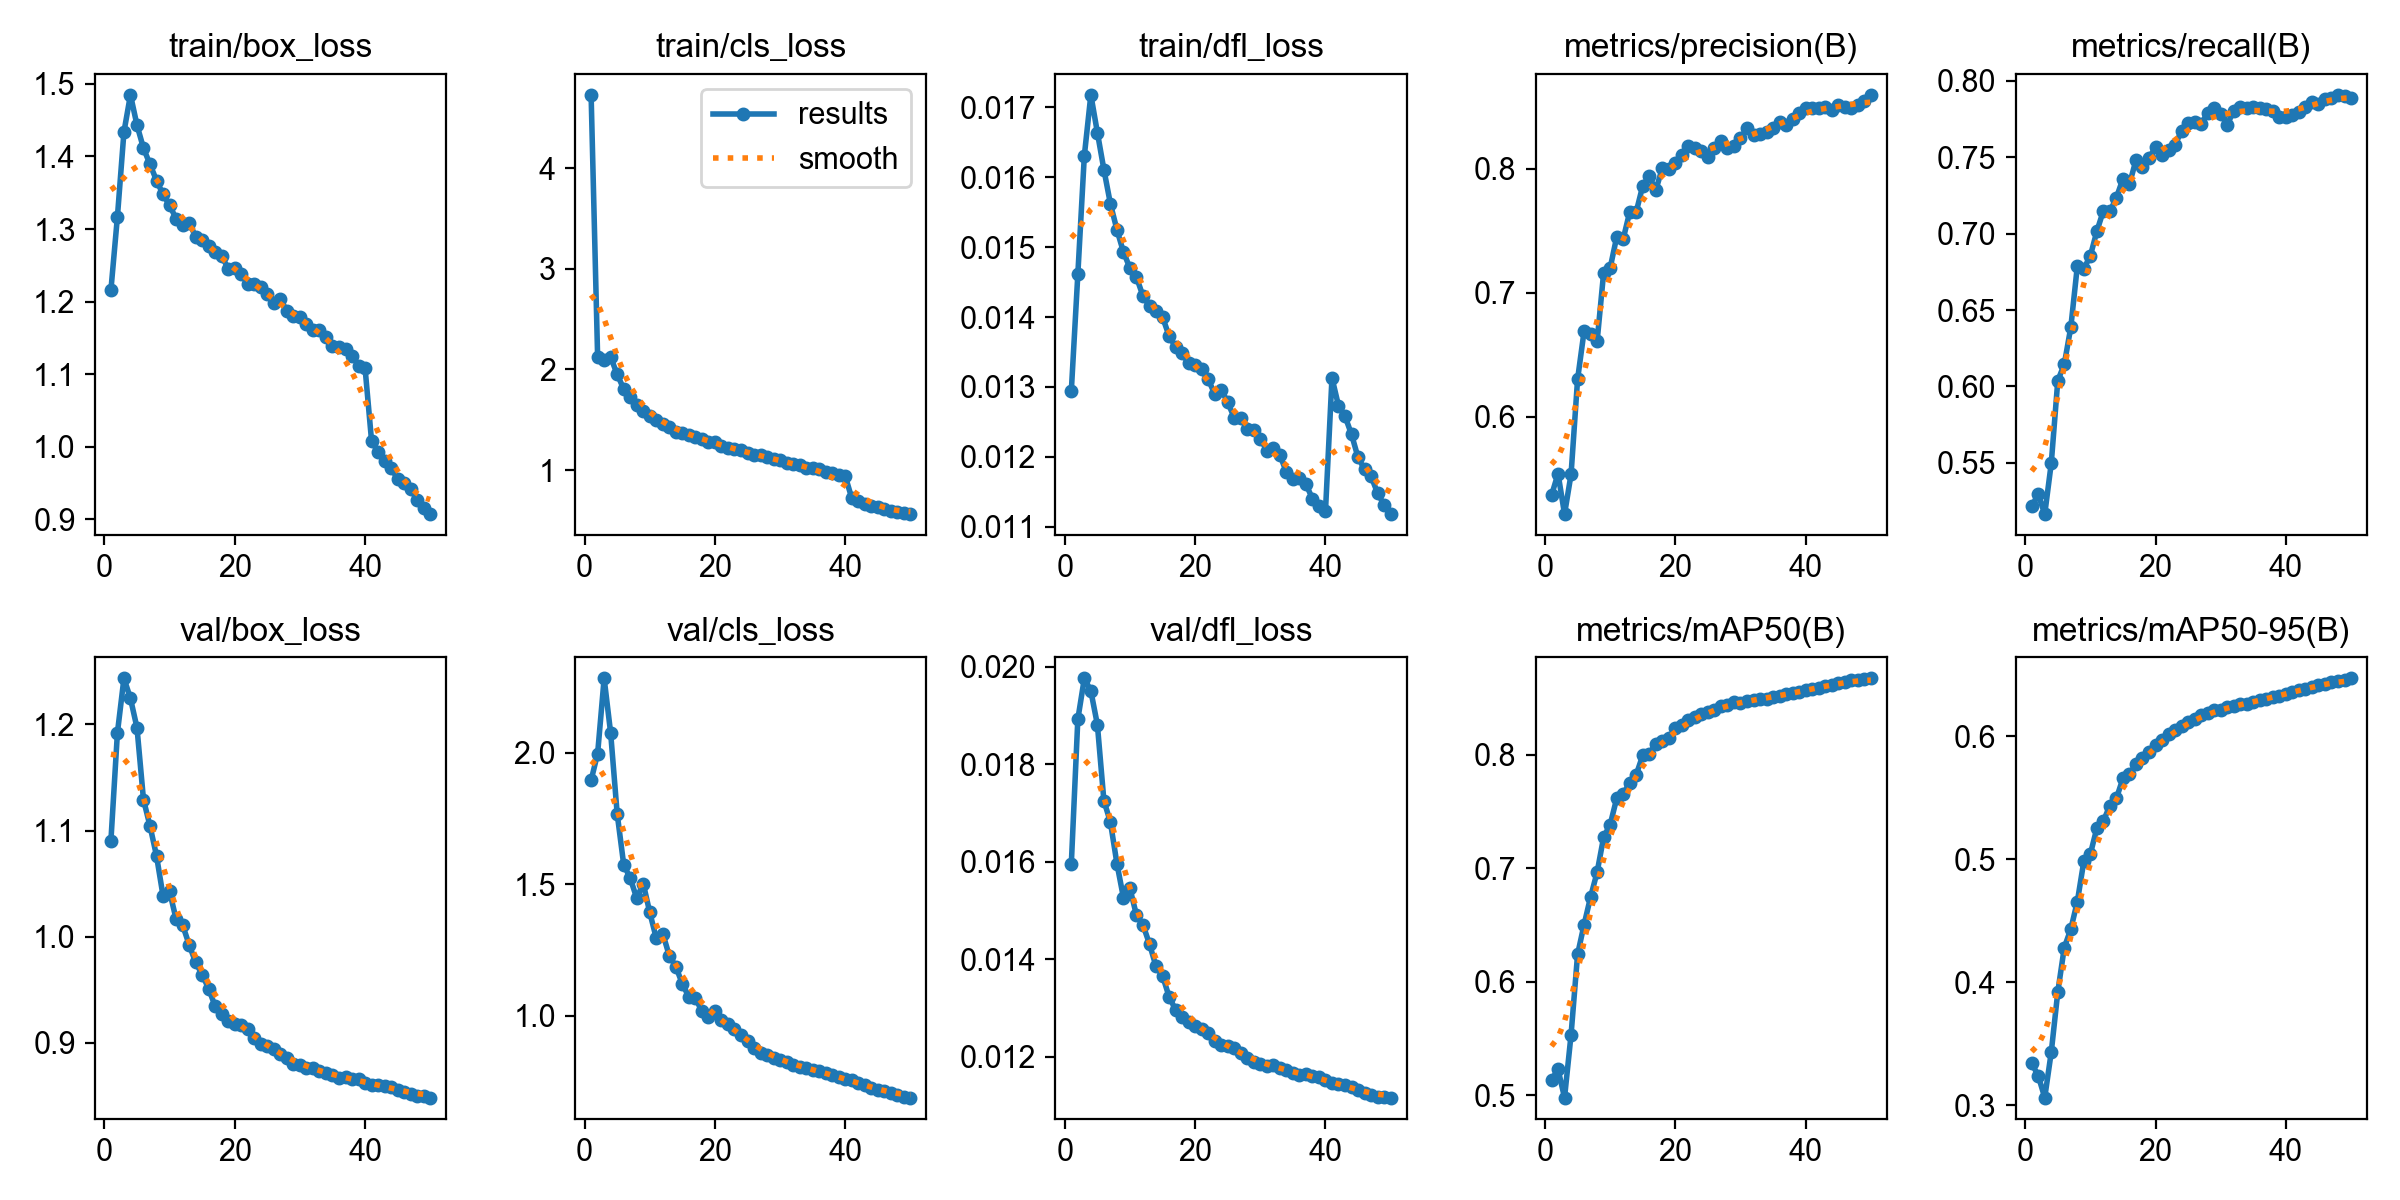

Values plotted in this chart, from the file beside it:
epoch, time, train/box_loss, train/cls_loss, train/dfl_loss, metrics/precision(B), metrics/recall(B), metrics/mAP50(B), metrics/mAP50-95(B), val/box_loss, val/cls_loss, val/dfl_loss, lr/pg0, lr/pg1, lr/pg2, lr/pg3, lr/pg4, lr/pg5, lr/pg6, lr/pg7
1, 474.3, 1.216, 4.728, 0.01294, 0.5367, 0.5216, 0.5134, 0.3341, 1.09, 1.895, 0.01595, 0.009997, 0.003332, 0.009997, 0.003332, 0.009997, 0.003332, 0.009997, 0.003332
2, 1111, 1.317, 2.123, 0.01461, 0.5542, 0.5294, 0.5228, 0.324, 1.192, 1.997, 0.01892, 0.0196, 0.006534, 0.0196, 0.006534, 0.0196, 0.006534, 0.0196, 0.006534
3, 1852, 1.434, 2.097, 0.01631, 0.5215, 0.5165, 0.4979, 0.3062, 1.244, 2.283, 0.01976, 0.02881, 0.009603, 0.02881, 0.009603, 0.02881, 0.009603, 0.02881, 0.009603
4, 2556, 1.485, 2.122, 0.01718, 0.5536, 0.5497, 0.5533, 0.3432, 1.225, 2.074, 0.0195, 0.02822, 0.009406, 0.02822, 0.009406, 0.02822, 0.009406, 0.02822, 0.009406
5, 3198, 1.443, 1.952, 0.01664, 0.6302, 0.6037, 0.624, 0.3921, 1.197, 1.768, 0.01881, 0.02762, 0.009208, 0.02762, 0.009208, 0.02762, 0.009208, 0.02762, 0.009208
6, 3836, 1.411, 1.807, 0.01611, 0.6692, 0.6146, 0.6503, 0.4283, 1.129, 1.575, 0.01725, 0.02703, 0.00901, 0.02703, 0.00901, 0.02703, 0.00901, 0.02703, 0.00901
7, 4192, 1.389, 1.724, 0.01562, 0.667, 0.6388, 0.6747, 0.4432, 1.104, 1.523, 0.01681, 0.02644, 0.008812, 0.02644, 0.008812, 0.02644, 0.008812, 0.02644, 0.008812
8, 4510, 1.367, 1.647, 0.01525, 0.6611, 0.6787, 0.6965, 0.4656, 1.076, 1.447, 0.01596, 0.02584, 0.008614, 0.02584, 0.008614, 0.02584, 0.008614, 0.02584, 0.008614
9, 4829, 1.348, 1.584, 0.01493, 0.7163, 0.6771, 0.7273, 0.4985, 1.038, 1.502, 0.01526, 0.02525, 0.008416, 0.02525, 0.008416, 0.02525, 0.008416, 0.02525, 0.008416
10, 5143, 1.333, 1.538, 0.0147, 0.7201, 0.6855, 0.7384, 0.5043, 1.043, 1.392, 0.01545, 0.02465, 0.008218, 0.02465, 0.008218, 0.02465, 0.008218, 0.02465, 0.008218
11, 5456, 1.314, 1.502, 0.01457, 0.7451, 0.7016, 0.7615, 0.5255, 1.017, 1.295, 0.0149, 0.02406, 0.00802, 0.02406, 0.00802, 0.02406, 0.00802, 0.02406, 0.00802
12, 5770, 1.305, 1.455, 0.0143, 0.7435, 0.715, 0.7655, 0.5312, 1.011, 1.312, 0.0147, 0.02347, 0.007822, 0.02347, 0.007822, 0.02347, 0.007822, 0.02347, 0.007822
13, 6085, 1.309, 1.428, 0.01416, 0.7653, 0.7145, 0.7752, 0.5438, 0.9924, 1.228, 0.01431, 0.02287, 0.007624, 0.02287, 0.007624, 0.02287, 0.007624, 0.02287, 0.007624
14, 6400, 1.29, 1.384, 0.01408, 0.7654, 0.7236, 0.7824, 0.5497, 0.9756, 1.187, 0.01385, 0.02228, 0.007426, 0.02228, 0.007426, 0.02228, 0.007426, 0.02228, 0.007426
15, 6715, 1.284, 1.372, 0.014, 0.7865, 0.7359, 0.7994, 0.5658, 0.964, 1.121, 0.01366, 0.02168, 0.007228, 0.02168, 0.007228, 0.02168, 0.007228, 0.02168, 0.007228
16, 7030, 1.277, 1.352, 0.01373, 0.7943, 0.7325, 0.8009, 0.5695, 0.9508, 1.071, 0.01323, 0.02109, 0.00703, 0.02109, 0.00703, 0.02109, 0.00703, 0.02109, 0.00703
17, 7346, 1.269, 1.331, 0.01357, 0.7829, 0.7482, 0.8096, 0.5774, 0.9341, 1.066, 0.01296, 0.0205, 0.006832, 0.0205, 0.006832, 0.0205, 0.006832, 0.0205, 0.006832
18, 7658, 1.263, 1.314, 0.01348, 0.8008, 0.7434, 0.8125, 0.5828, 0.9266, 1.018, 0.01281, 0.0199, 0.006634, 0.0199, 0.006634, 0.0199, 0.006634, 0.0199, 0.006634
19, 7972, 1.245, 1.281, 0.01334, 0.7998, 0.7496, 0.8145, 0.5877, 0.9206, 0.995, 0.01271, 0.01931, 0.006436, 0.01931, 0.006436, 0.01931, 0.006436, 0.01931, 0.006436
20, 8288, 1.246, 1.278, 0.01332, 0.8044, 0.7565, 0.8232, 0.5934, 0.9174, 1.019, 0.01263, 0.01871, 0.006238, 0.01871, 0.006238, 0.01871, 0.006238, 0.01871, 0.006238
21, 8604, 1.238, 1.241, 0.01325, 0.811, 0.7518, 0.8261, 0.5975, 0.9162, 0.9839, 0.01257, 0.01812, 0.00604, 0.01812, 0.00604, 0.01812, 0.00604, 0.01812, 0.00604
22, 8920, 1.224, 1.225, 0.01311, 0.8187, 0.7545, 0.8306, 0.6021, 0.9123, 0.9697, 0.01249, 0.01753, 0.005842, 0.01753, 0.005842, 0.01753, 0.005842, 0.01753, 0.005842
23, 9236, 1.225, 1.213, 0.0129, 0.8166, 0.7581, 0.8331, 0.605, 0.9042, 0.9504, 0.01233, 0.01693, 0.005644, 0.01693, 0.005644, 0.01693, 0.005644, 0.01693, 0.005644
24, 9551, 1.221, 1.203, 0.01296, 0.8148, 0.7672, 0.8355, 0.6088, 0.8987, 0.9274, 0.01223, 0.01634, 0.005446, 0.01634, 0.005446, 0.01634, 0.005446, 0.01634, 0.005446
25, 9866, 1.211, 1.168, 0.01278, 0.8093, 0.7724, 0.838, 0.6116, 0.897, 0.9037, 0.01221, 0.01574, 0.005248, 0.01574, 0.005248, 0.01574, 0.005248, 0.01574, 0.005248
26, 10180, 1.199, 1.15, 0.01256, 0.8171, 0.7733, 0.8398, 0.6145, 0.8939, 0.8757, 0.01218, 0.01515, 0.00505, 0.01515, 0.00505, 0.01515, 0.00505, 0.01515, 0.00505
27, 10493, 1.203, 1.146, 0.01255, 0.8225, 0.7715, 0.8427, 0.6171, 0.889, 0.8589, 0.01208, 0.01456, 0.004852, 0.01456, 0.004852, 0.01456, 0.004852, 0.01456, 0.004852
28, 10810, 1.187, 1.127, 0.0124, 0.8168, 0.7792, 0.844, 0.6189, 0.8851, 0.8487, 0.01197, 0.01396, 0.004654, 0.01396, 0.004654, 0.01396, 0.004654, 0.01396, 0.004654
29, 11125, 1.181, 1.108, 0.01239, 0.8189, 0.7823, 0.8462, 0.6212, 0.8799, 0.8397, 0.01188, 0.01337, 0.004456, 0.01337, 0.004456, 0.01337, 0.004456, 0.01337, 0.004456
30, 11441, 1.179, 1.101, 0.01226, 0.8247, 0.7785, 0.8456, 0.6219, 0.8784, 0.8307, 0.01185, 0.01277, 0.004258, 0.01277, 0.004258, 0.01277, 0.004258, 0.01277, 0.004258
31, 11757, 1.17, 1.075, 0.01209, 0.833, 0.7713, 0.8476, 0.6236, 0.876, 0.8226, 0.01181, 0.01218, 0.00406, 0.01218, 0.00406, 0.01218, 0.00406, 0.01218, 0.00406
32, 12072, 1.161, 1.065, 0.01213, 0.8272, 0.7803, 0.8485, 0.625, 0.8764, 0.8106, 0.01182, 0.01159, 0.003862, 0.01159, 0.003862, 0.01159, 0.003862, 0.01159, 0.003862
33, 12390, 1.161, 1.056, 0.01203, 0.8284, 0.7828, 0.8495, 0.6261, 0.8733, 0.8057, 0.01177, 0.01099, 0.003664, 0.01099, 0.003664, 0.01099, 0.003664, 0.01099, 0.003664
34, 12704, 1.152, 1.025, 0.01178, 0.8302, 0.7824, 0.8495, 0.6268, 0.8711, 0.8018, 0.01173, 0.0104, 0.003466, 0.0104, 0.003466, 0.0104, 0.003466, 0.0104, 0.003466
35, 13018, 1.139, 1.019, 0.01168, 0.8333, 0.7827, 0.8506, 0.6281, 0.869, 0.7945, 0.01167, 0.009804, 0.003268, 0.009804, 0.003268, 0.009804, 0.003268, 0.009804, 0.003268
36, 13333, 1.137, 1.008, 0.01169, 0.8376, 0.7822, 0.8517, 0.6293, 0.8665, 0.7909, 0.01162, 0.00921, 0.00307, 0.00921, 0.00307, 0.00921, 0.00307, 0.00921, 0.00307
37, 13649, 1.134, 0.9828, 0.01161, 0.8358, 0.7813, 0.8534, 0.6306, 0.8673, 0.7811, 0.01164, 0.008616, 0.002872, 0.008616, 0.002872, 0.008616, 0.002872, 0.008616, 0.002872
38, 13966, 1.126, 0.9677, 0.0114, 0.8402, 0.7804, 0.8542, 0.6317, 0.8659, 0.7741, 0.01161, 0.008022, 0.002674, 0.008022, 0.002674, 0.008022, 0.002674, 0.008022, 0.002674
39, 14282, 1.112, 0.9547, 0.01129, 0.8452, 0.7764, 0.8552, 0.6331, 0.8653, 0.7659, 0.01159, 0.007428, 0.002476, 0.007428, 0.002476, 0.007428, 0.002476, 0.007428, 0.002476
40, 14597, 1.108, 0.9407, 0.01122, 0.8493, 0.7764, 0.857, 0.6347, 0.8622, 0.7585, 0.01152, 0.006834, 0.002278, 0.006834, 0.002278, 0.006834, 0.002278, 0.006834, 0.002278
41, 14930, 1.008, 0.7216, 0.01313, 0.8496, 0.7778, 0.8581, 0.6358, 0.8597, 0.7542, 0.01145, 0.00624, 0.00208, 0.00624, 0.00208, 0.00624, 0.00208, 0.00624, 0.00208
42, 15241, 0.993, 0.6905, 0.01273, 0.8491, 0.7795, 0.8591, 0.6374, 0.8603, 0.7434, 0.01144, 0.005646, 0.001882, 0.005646, 0.001882, 0.005646, 0.001882, 0.005646, 0.001882
43, 15551, 0.98, 0.668, 0.01258, 0.8504, 0.7832, 0.8603, 0.6389, 0.8589, 0.7356, 0.01141, 0.005052, 0.001684, 0.005052, 0.001684, 0.005052, 0.001684, 0.005052, 0.001684
44, 15865, 0.9702, 0.6471, 0.01232, 0.8473, 0.7863, 0.8614, 0.6399, 0.8579, 0.7266, 0.01137, 0.004458, 0.001486, 0.004458, 0.001486, 0.004458, 0.001486, 0.004458, 0.001486
45, 16177, 0.9561, 0.6369, 0.01199, 0.8516, 0.7847, 0.863, 0.6415, 0.8556, 0.7185, 0.01131, 0.003864, 0.001288, 0.003864, 0.001288, 0.003864, 0.001288, 0.003864, 0.001288
46, 16490, 0.9501, 0.616, 0.01182, 0.8504, 0.7878, 0.8638, 0.6425, 0.8537, 0.712, 0.01126, 0.00327, 0.00109, 0.00327, 0.00109, 0.00327, 0.00109, 0.00327, 0.00109
47, 16802, 0.9413, 0.5963, 0.01172, 0.8492, 0.7887, 0.8655, 0.6442, 0.8518, 0.7064, 0.01122, 0.002676, 0.000892, 0.002676, 0.000892, 0.002676, 0.000892, 0.002676, 0.000892
48, 17115, 0.9269, 0.5838, 0.01148, 0.8515, 0.7909, 0.8658, 0.6453, 0.8499, 0.6994, 0.01118, 0.002082, 0.000694, 0.002082, 0.000694, 0.002082, 0.000694, 0.002082, 0.000694
49, 17427, 0.9158, 0.5787, 0.01131, 0.8548, 0.7899, 0.8664, 0.6458, 0.85, 0.6925, 0.01118, 0.001488, 0.000496, 0.001488, 0.000496, 0.001488, 0.000496, 0.001488, 0.000496
50, 17736, 0.9073, 0.5642, 0.01118, 0.8599, 0.7888, 0.8673, 0.6473, 0.8481, 0.6885, 0.01116, 0.000894, 0.000298, 0.000894, 0.000298, 0.000894, 0.000298, 0.000894, 0.000298
